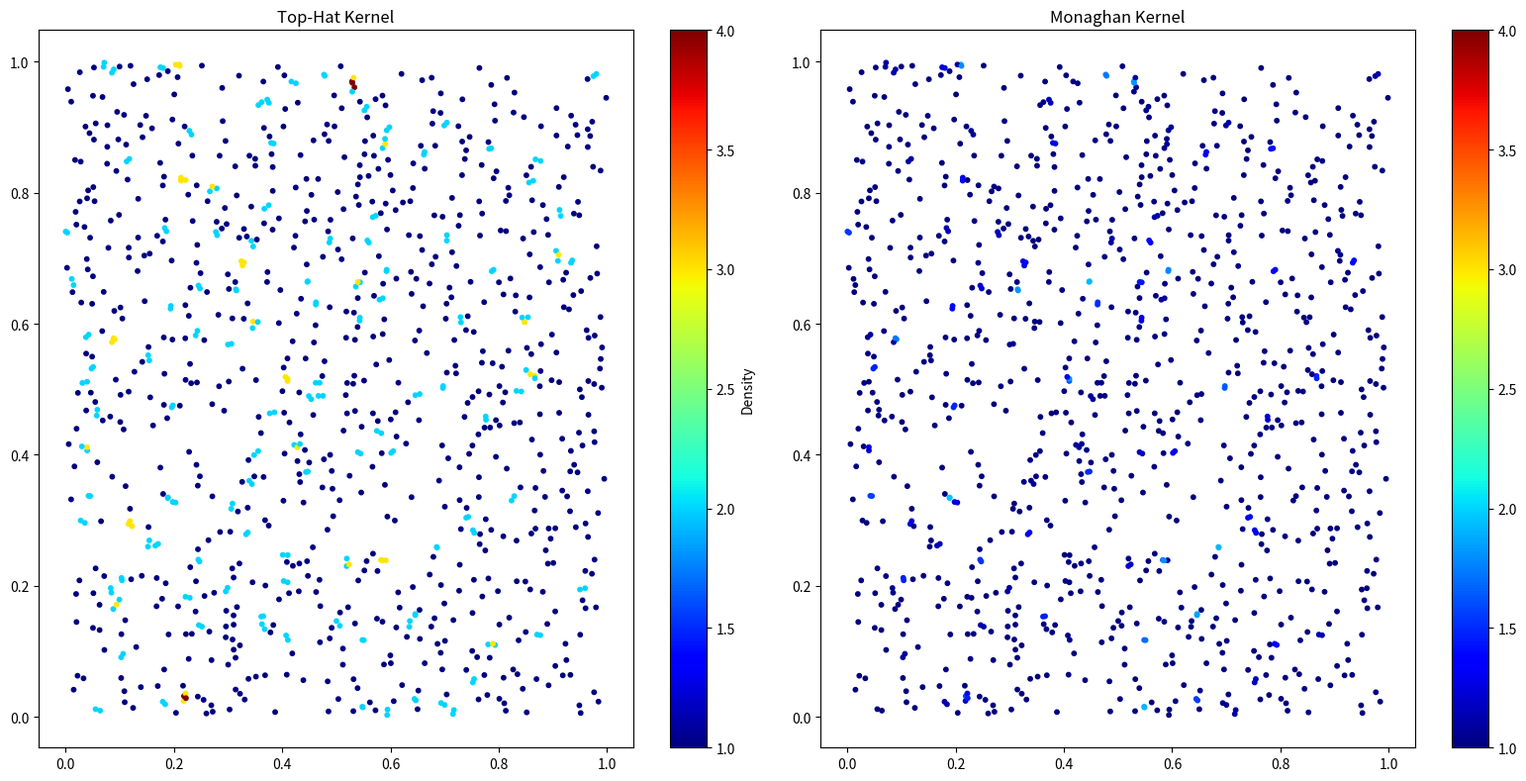

This chart was generated by the following Python code:
import numpy as np
import numpy.random as rng
import matplotlib.pyplot as plt
from matplotlib.patches import Rectangle, Circle
from heapq import *
import matplotlib.cm as cmap
import matplotlib.colors as colors


"""pasting task 1 to submit 1 file  """
import numpy as np
import numpy.random as rng
import matplotlib.pyplot as plt
from matplotlib.patches import Rectangle, Circle




class Particle: 
    def __init__(self,coord):
        self.coord = coord
    def __str__(self):
        return f"Particle:\n\tLocation: {self.coord}"

class Cell: 
    def __init__(self, c_low, c_high, i_lower, i_upper): 
        self.c_low = c_low #l left corner
        self.c_high = c_high #r up corner
        self.l = None # left child 
        self.r = None # right child
        self.i_lower = i_lower # lower indices position (integer)
        self.i_upper = i_upper # upper indices position (integer)
        
    def __str__(self):
        return f"Cell:\n\tLocation: ({self.c_low}, {self.c_high})\n\tIndex: [{self.i_lower}:{self.i_upper}]"    
    def print_all_cells(self):
        print(self)
        if self.l != None:
            self.l.print_all_cells()
        if self.r != None:
            self.r.print_all_cells()

particles = np.array([Particle([rng.random(), rng.random()]) for i in range(1000)])
cell = Cell([0,0], [1,1], 0, len(particles))

cell.print_all_cells()

def partitioning(particles, cell: Cell, cut_dim: int):


    if cell.i_lower >= cell.i_upper:
        print("Warning: Tried to partition an empty cell. This should not happen.")
        return particles, cell, 0, 0

    
    sorted_indices = sorted(range(cell.i_lower, cell.i_upper), key=lambda i: particles[i].coord[cut_dim])
    median_index = sorted_indices[len(sorted_indices) // 2]
    c_mid = particles[median_index].coord[cut_dim]


    l, h = cell.i_lower, cell.i_upper - 1

    while l <= h:
        if particles[l].coord[cut_dim] > c_mid:
            particles[l], particles[h] = particles[h], particles[l]
            h -= 1  
        else:
            l += 1  

    i_mid = l  

    
    n_l = i_mid - cell.i_lower
    n_r = cell.i_upper - i_mid

    
    l_low, l_high = cell.c_low[:], cell.c_high[:]  
    r_low, r_high = cell.c_low[:], cell.c_high[:]

    l_high[cut_dim] = c_mid  
    r_low[cut_dim] = c_mid   

    
    cell.l = Cell(l_low, l_high, cell.i_lower, i_mid)
    cell.r = Cell(r_low, r_high, i_mid, cell.i_upper)

    return particles, cell, n_l, n_r



def recursive_partitioning(particles, cell, cut_dim, min_num=8):

    particles, cell, l_num, r_num = partitioning(particles, cell, cut_dim)
    
    if l_num > min_num:
        recursive_partitioning(particles, cell.l, (cut_dim+1)%2) #alternates 0/1 each call 

    if r_num > min_num:
        recursive_partitioning(particles, cell.r, (cut_dim+1)%2)

    return particles, cell

def plot_particle_cells(particles, cell:Cell, ax=None):

    x = [par.coord[0] for par in particles]
    y = [par.coord[1] for par in particles]

    if ax == None:
        print('no ax')
        fig, ax = plt.subplots()

    ax.scatter(x=x, y=y)
    ax.set_ylim(cell.c_low[1], cell.c_high[1])
    ax.set_xlim(cell.c_low[0], cell.c_high[0])

    def cell_rectange(cell:Cell):
        ax.add_patch(Rectangle((cell.c_low[0], cell.c_low[1]), cell.c_high[0]-cell.c_low[0], cell.c_high[1]-cell.c_low[1], edgecolor = 'k', fill=False))

        if cell.l != None:
            cell_rectange(cell.l)

        if cell.r != None:
            cell_rectange(cell.r)

    cell_rectange(cell)

    if ax == None:
        plt.show()
"""end of task 1"""
class prioq:
    def __init__(self, k):
        self.heap = []
        sentinel = (-np.inf, None, np.array([0.0, 0.0])) #dist^2 (priority) , particle, dr
        for _ in range(k):
            heappush(self.heap, sentinel)

    def replace(self, dist2, particle, dr):
        heapreplace(self.heap, (dist2, particle, dr))

    def key(self):
        return self.heap[0][0]

def celldist2(cell, r):
    d1 = r - cell.c_high
    d2 = cell.c_low - r
    d1 = np.maximum(d1, d2)
    d1 = np.maximum(d1, np.zeros_like(d1))
    return np.dot(d1, d1)

def neighbor_search(pq, root, particles, r, r_o):
    if root.l is None and root.r is None: 
        for p in particles[root.i_lower:root.i_upper]:
            dist2 = -np.sum(np.square(p.coord + r_o - r))
            if dist2 > pq.key():
                curr_dist = p.coord + r_o - r
                pq.replace(dist2, p, curr_dist)
    else:
        if -celldist2(root.l, r - r_o) > pq.key():
            neighbor_search(pq, root.l, particles, r, r_o)

        if -celldist2(root.r, r - r_o) > pq.key():
            neighbor_search(pq, root.r, particles, r, r_o)

def neighbor_search_periodic(pq, root, particles, r, period):
    for y in [0.0, -period[1], period[1]]:
        for x in [0.0, -period[0], period[0]]:
            r_offset = np.array([x, y])
            neighbor_search(pq, root, particles, r, r_offset)

def plot_NNS(pq, r, period, ax, color='red'):
    neighbors = np.array([p[1].coord for p in pq.heap if p[1] is not None])
    ax.scatter(neighbors[:, 0], neighbors[:, 1], c=color, edgecolor='black', s=50)

    radius = np.sqrt(-pq.key())
    for y in [0.0, -period[1], period[1]]:
        for x in [0.0, -period[0], period[0]]:
            r_offset = np.array([x, y])
            r2 = r - r_offset
            ax.add_patch(Circle(xy=(r2[0], r2[1]), radius=radius, edgecolor=color, fill=False, linestyle='dashed'))


###WEEK 3 
"""For each particle calculate the “top-hat” density from the 32 nearest neighbors and plot it using a colormap. 
We will need the density to implement SPH so it needs to be well tested. Also, make sure it can work with periodic boundary conditions!
 Design the program such that you can easily switch the kernel function.
 Now, calculate the density using the Monaghan kernel defined in the lecture. Plot and compare to the density you get from the “top-hat” 
 kernel (the Monaghan result should be a little smoother).
 """

def top_hat_kernel(r, h):
    return 1 if r < h else 0

def monaghan_kernel(r, h):
    q = r / h
    if q < 0.5:
        return 1 - 6 * q**2 + 6 * q**3
    elif q < 1:
        return 2 * (1 - q)**3
    else:
        return 0
    
def density(pq, kernel="top hat", h=1.0):
    rho = 0
    for p_j in pq.heap:
        dist = p_j[0]  # dist^2
        r_j = np.sqrt(-dist) 
        if kernel == "top hat":
            rho += top_hat_kernel(r_j, h)  # uniform mass = 1

        if kernel == "monaghan":
            rho += monaghan_kernel(r_j, h)
    return rho

if __name__ == "__main__":
    k = 32
    particles = np.array([Particle([rng.random(), rng.random()]) for _ in range(1000)])
    cell = Cell([0, 0], [1, 1], 0, len(particles))
    particles, cell = recursive_partitioning(particles, cell, 0)

    fig, (ax1, ax2) = plt.subplots(1, 2, figsize=(16, 8))

    rhos_top_hat = []
    rhos_monaghan = []

    for particle in particles:
        pq = prioq(k)
        #h = np.sqrt(-pq.key())
        neighbor_search_periodic(pq, cell, particles, particle.coord, np.array([1, 1]))
        rho1 = density(pq, kernel="top hat", h=0.01)
        rho2 = density(pq, kernel="monaghan", h=0.01)
        rhos_top_hat.append(rho1)
        rhos_monaghan.append(rho2)


    rhos_top_hat = np.array(rhos_top_hat)
    rhos_monaghan = np.array(rhos_monaghan)

 
    vmin = min(rhos_top_hat.min(), rhos_monaghan.min())
    vmax = max(rhos_top_hat.max(), rhos_monaghan.max())
    norm = colors.Normalize(vmin=vmin, vmax=vmax)


    # Top Hat Plot
    sc1 = ax1.scatter([p.coord[0] for p in particles], [p.coord[1] for p in particles],
                      c=rhos_top_hat, cmap='jet', norm=norm, s=10)
    ax1.set_title("Top-Hat Kernel")
    cbar1 = plt.colorbar(sc1, ax=ax1)
    cbar1.set_label("Density")

    # Monaghan Plot
    sc2 = ax2.scatter([p.coord[0] for p in particles], [p.coord[1] for p in particles],
                      c=rhos_monaghan, cmap='jet', norm=norm, s=10)
    ax2.set_title("Monaghan Kernel")
    cbar2 = plt.colorbar(sc2, ax=ax2)


    plt.tight_layout()
    #plt.show()
    plt.savefig('week3_kernels.png')
